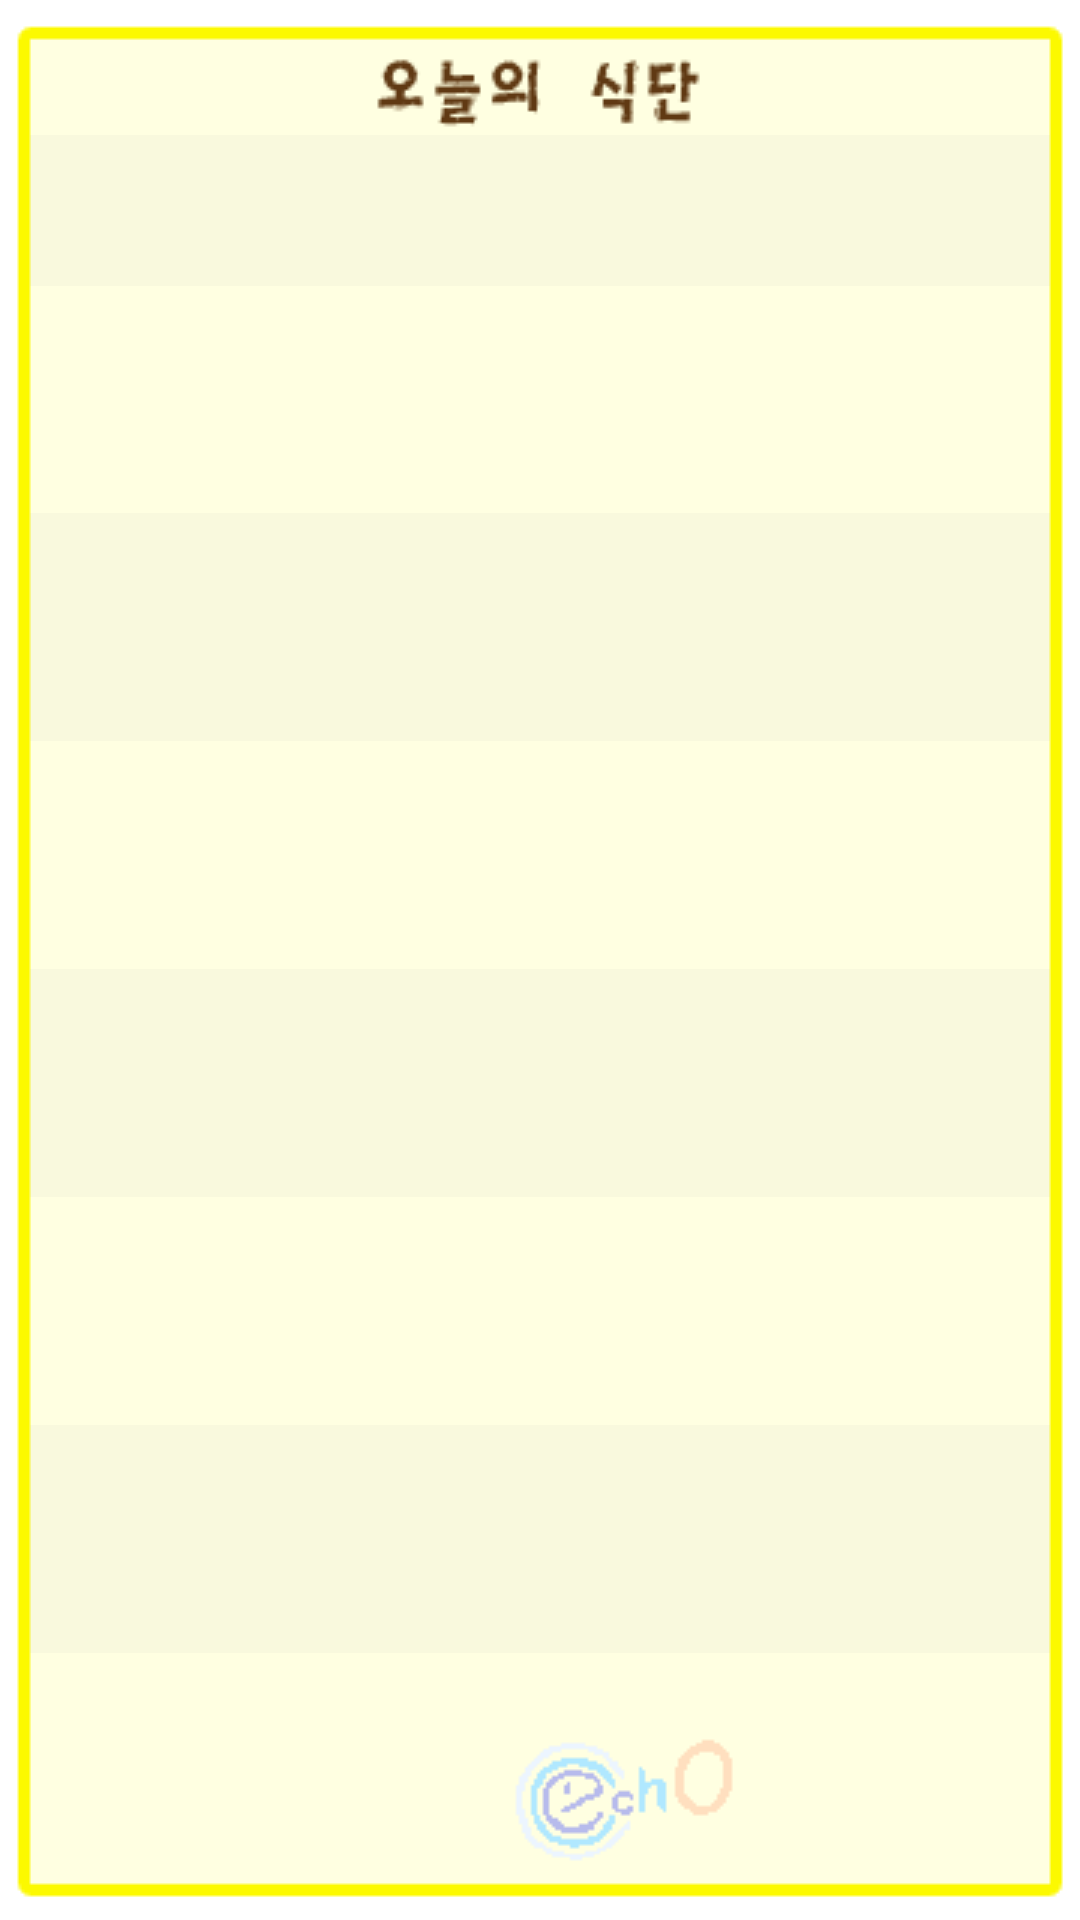

Write the Android layout XML for this screen, with the resource values it uses.
<!-- AndroidManifest.xml: application theme AppTheme -->
<!-- res/layout/widgetw.xml -->
<?xml version="1.0" encoding="utf-8"?>
<LinearLayout
  xmlns:android="http://schemas.android.com/apk/res/android"
  android:orientation="vertical"
  android:layout_width="fill_parent"
  android:layout_height="fill_parent" 
  android:layout_gravity="center"  
  >

 <ImageView
    android:layout_height="3dp"
    android:layout_width="fill_parent"
    android:layout_weight="0"
    android:src="#00000000"
    />
<FrameLayout 
	android:id="@+id/widgetFrameLayout"
	android:orientation="vertical"
	android:layout_width="fill_parent"
	android:layout_height="0px"
	android:layout_weight="1"
	>
<ImageView 
	android:id="@+id/bGimage" 
	android:layout_height="fill_parent"
	android:layout_width="fill_parent" 
	android:src="@drawable/frame2x2ylw_100"
	android:clickable="true"
	android:scaleType="fitXY"
	android:layout_gravity="center"
	>
</ImageView>
<LinearLayout
  android:id="@+id/widgetlayout"
  android:orientation="vertical"
  android:layout_width="fill_parent"
  android:layout_height="fill_parent" 
  android:layout_gravity="center"  
  >
<TextView 
    android:layout_width="fill_parent"
    android:layout_height="42dp"
    android:layout_weight="0"
    android:text=""/>
<TextView
  	android:id="@+id/date"
  	android:layout_width="fill_parent" 
  	android:layout_height="0dp"
  	android:layout_weight="2"
  	android:layout_marginLeft="10dp"
  	android:layout_marginRight="10dp"
  	android:paddingRight="5dp"
  	android:gravity="center_vertical|right"
  	android:textSize="10dp"
  	android:textColor="#000000"
	android:background="#10a0a0a0"
  	
  	/>
<TextView
  	android:id="@+id/menu1"
  	android:layout_width="fill_parent"
  	android:layout_height="0dp"
  	android:layout_weight="3"
  	android:layout_marginLeft="10dp"
  	android:layout_marginRight="10dp"
  	android:paddingLeft="5dp"  	
  	android:gravity="center_vertical"
  	android:textSize="14dp"
  	android:singleLine="true"
  	android:textColor="#000000"
	  	
  	/>
<TextView
  	android:id="@+id/menu2"
  	android:layout_width="fill_parent"
  	android:layout_height="0dp"
  	android:layout_weight="3"
  	android:layout_marginLeft="10dp"
  	android:layout_marginRight="10dp"
  	android:paddingLeft="5dp"
  	android:gravity="center_vertical"
  	android:textSize="14dp"
  	android:singleLine="true"
  	android:textColor="#000000"
	android:background="#10a0a0a0"
  	
  	/>

<TextView
  	android:id="@+id/menu3"
  	android:layout_width="fill_parent"
  	android:layout_height="0dp"
  	android:layout_weight="3"
  	android:layout_marginLeft="10dp"
  	android:layout_marginRight="10dp"
  	android:paddingLeft="5dp"
  	android:gravity="center_vertical"
  	android:textSize="14dp"
  	android:singleLine="true"
  	android:textColor="#000000"
	
  	/>
<TextView
  	android:id="@+id/menu4"
  	android:layout_width="fill_parent"
  	android:layout_height="0dp"
  	android:layout_weight="3"
  	android:layout_marginLeft="10dp"
  	android:layout_marginRight="10dp"
  	android:paddingLeft="5dp"
  	android:gravity="center_vertical"
  	android:textSize="14dp"
  	android:singleLine="true"
  	android:textColor="#000000"
	android:background="#10a0a0a0"
  	
  	/>
<TextView
  	android:id="@+id/menu5"
  	android:layout_width="fill_parent"
  	android:layout_height="0dp"
  	android:layout_weight="3"
  	android:layout_marginLeft="10dp"
  	android:layout_marginRight="10dp"
  	android:paddingLeft="5dp"
  	android:gravity="center_vertical"
  	android:textSize="14dp"
  	android:singleLine="true"
  	android:textColor="#000000"
	
  	/>
<TextView
  	android:id="@+id/menu6"
  	android:layout_width="fill_parent"
  	android:layout_height="0dp"
  	android:layout_weight="3"
  	android:layout_marginLeft="10dp"
  	android:layout_marginRight="10dp"
  	android:paddingLeft="5dp"
  	android:gravity="center_vertical"
  	android:textSize="14dp"
  	android:singleLine="true"
  	android:textColor="#000000"
	android:background="#10a0a0a0"
  	
  	/>
<TextView
  	android:id="@+id/menu7"
  	android:layout_width="fill_parent"
  	android:layout_height="0dp"
  	android:layout_weight="3"
  	android:layout_marginLeft="10dp"
  	android:layout_marginRight="10dp"
  	android:paddingLeft="5dp"
  	android:gravity="center_vertical"
  	android:textSize="14dp"
  	android:singleLine="true"
  	android:textColor="#000000"
	
  	/> 	
<TextView 
    android:layout_width="fill_parent"
    android:layout_height="10dp"
    android:layout_weight="0"
    android:text=""/> 
</LinearLayout>

</FrameLayout>
<ImageView
    android:layout_height="3dp"
    android:layout_width="fill_parent"
    android:layout_weight="0"
    android:src="#00000000"
    />

</LinearLayout>
<!-- resources referenced by this layout -->
<resources>
  <style name="AppTheme" parent="android:Theme.Light">
         <item name="android:colorBackground">@color/custom_theme_color</item>
          
      </style>
  <color name="custom_theme_color">#f7fbef</color>
</resources>
